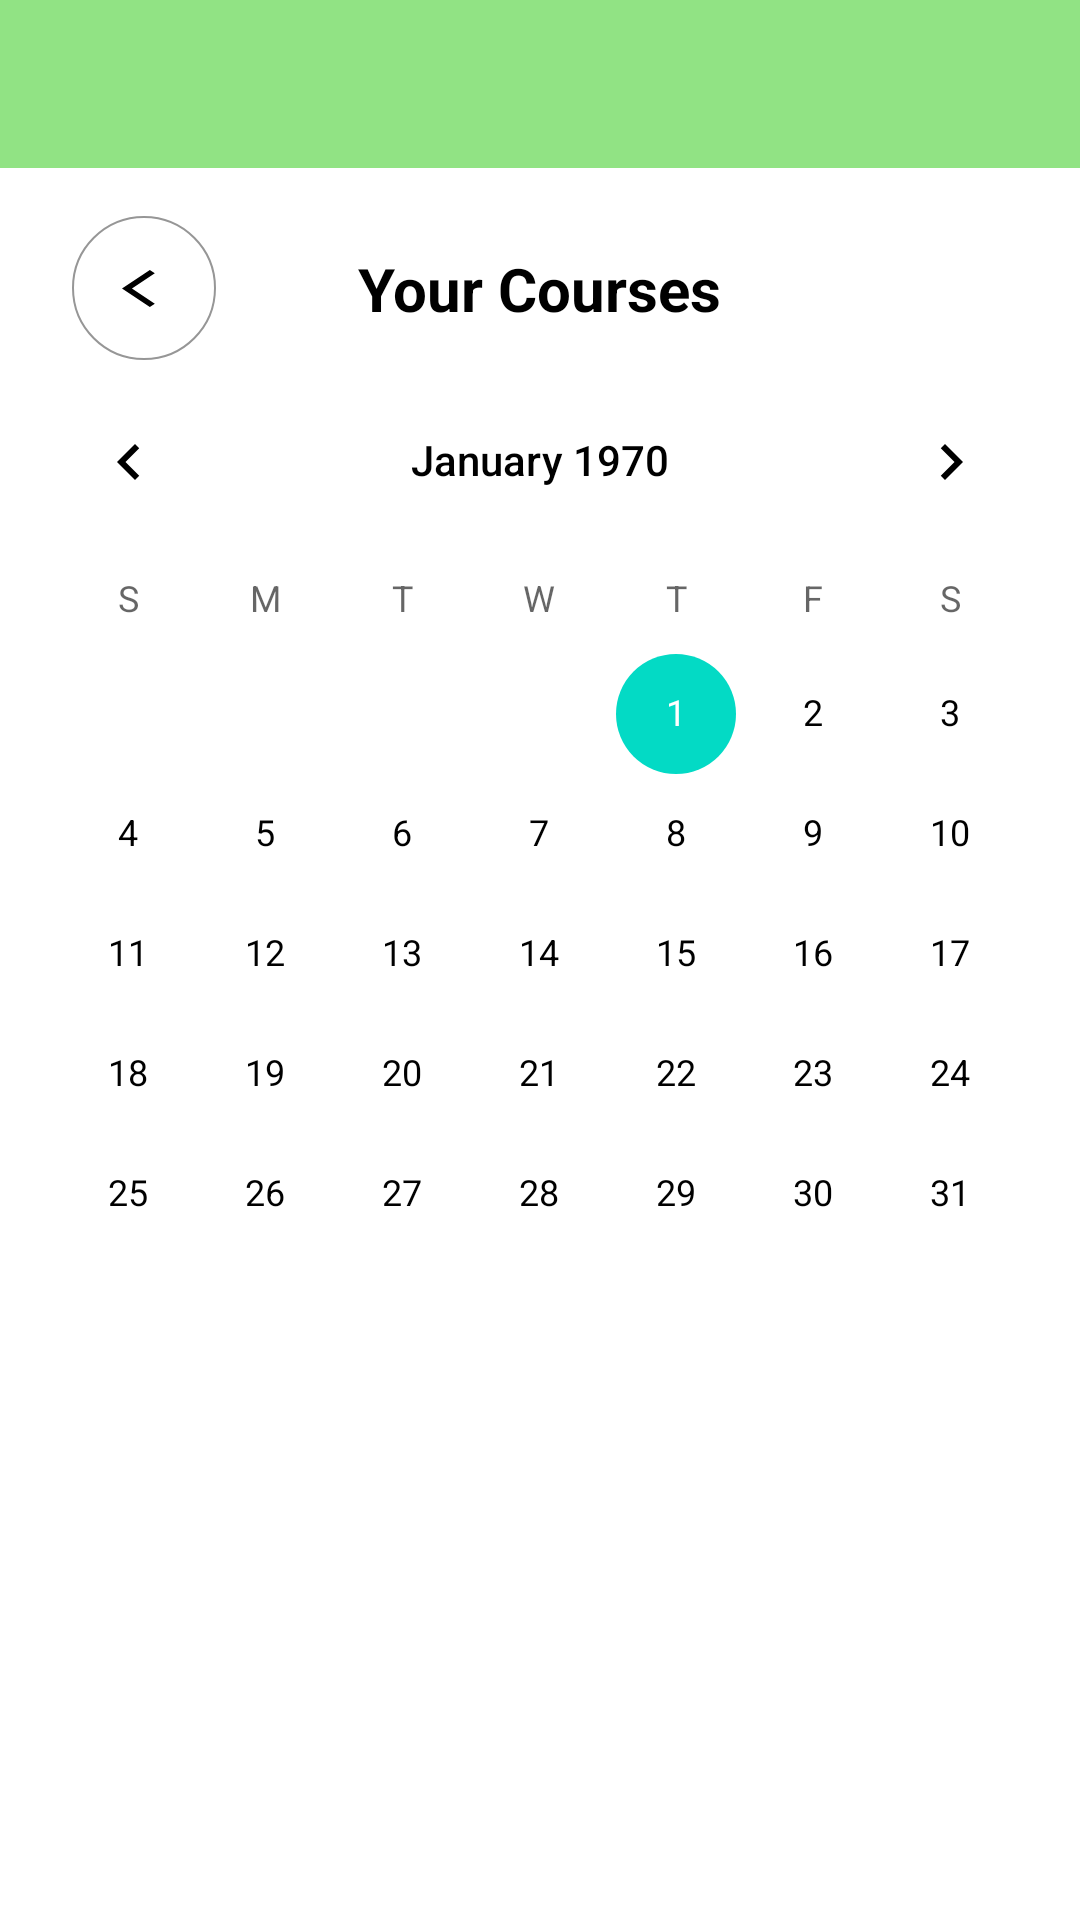

Reconstruct the res/layout file that produces this screen, plus the resources it refers to.
<!-- AndroidManifest.xml: application theme Theme.Thanh -->
<!-- res/layout/course_trainer_calendar.xml -->
<?xml version="1.0" encoding="utf-8"?>
<androidx.drawerlayout.widget.DrawerLayout xmlns:android="http://schemas.android.com/apk/res/android"
    xmlns:app="http://schemas.android.com/apk/res-auto"
    xmlns:tools="http://schemas.android.com/tools"
    android:id="@+id/drawerLayout"
    android:layout_width="match_parent"
    android:layout_height="match_parent"
    tools:context=".activity.course_user_calendar">


    <com.google.android.material.navigation.NavigationView
        android:id="@+id/nav_view"
        android:layout_width="wrap_content"
        android:layout_height="match_parent"
        android:layout_gravity="start"
        app:headerLayout="@layout/header"
        app:menu="@menu/main_menu" />

    <androidx.constraintlayout.widget.ConstraintLayout
        android:layout_width="match_parent"
        android:layout_height="match_parent">

        <androidx.appcompat.widget.Toolbar
            android:id="@+id/toolbar"
            android:layout_width="match_parent"
            android:layout_height="wrap_content"
            android:background="?attr/colorPrimary"
            android:minHeight="?attr/actionBarSize"
            android:theme="?attr/actionBarTheme"
            app:layout_constraintEnd_toEndOf="parent"
            app:layout_constraintStart_toStartOf="parent"
            app:layout_constraintTop_toTopOf="parent" />

        <androidx.constraintlayout.widget.ConstraintLayout
            android:id="@+id/contain"
            android:layout_width="match_parent"
            android:layout_height="wrap_content"
            android:layout_marginTop="16dp"
            app:layout_constraintEnd_toEndOf="parent"
            app:layout_constraintStart_toStartOf="parent"
            app:layout_constraintTop_toBottomOf="@+id/toolbar">

            <ImageButton
                android:id="@+id/btnBack"
                android:layout_width="48dp"
                android:layout_height="48dp"
                android:layout_marginStart="24dp"
                android:background="@drawable/btn_shape_round"
                android:contentDescription="back"
                app:layout_constraintBottom_toBottomOf="parent"
                app:layout_constraintStart_toStartOf="parent"
                app:layout_constraintTop_toTopOf="parent"
                app:srcCompat="@drawable/baseline_arrow_back" />

            <TextView
                android:id="@+id/textView"
                android:layout_width="wrap_content"
                android:layout_height="wrap_content"
                android:text="Your Courses"
                android:textSize="20sp"
                android:textStyle="bold"
                app:layout_constraintBottom_toBottomOf="parent"
                app:layout_constraintEnd_toEndOf="parent"
                app:layout_constraintStart_toStartOf="parent"
                app:layout_constraintTop_toTopOf="parent" />

        </androidx.constraintlayout.widget.ConstraintLayout>

        <CalendarView
            android:id="@+id/calendarView"
            android:layout_width="0dp"
            android:layout_height="wrap_content"
            app:layout_constraintEnd_toEndOf="parent"
            app:layout_constraintHorizontal_bias="0.0"
            app:layout_constraintStart_toStartOf="parent"
            app:layout_constraintTop_toBottomOf="@+id/contain" />

        <androidx.recyclerview.widget.RecyclerView
            android:id="@+id/recyclerViewCourseSchedulesCalendar"
            android:layout_width="match_parent"
            android:layout_height="0dp"
            app:layout_constraintBottom_toBottomOf="parent"
            app:layout_constraintEnd_toEndOf="parent"
            app:layout_constraintStart_toStartOf="parent"

            app:layout_constraintTop_toBottomOf="@+id/calendarView" />
    </androidx.constraintlayout.widget.ConstraintLayout>
</androidx.drawerlayout.widget.DrawerLayout>
<!-- res/layout/header.xml (included above) -->
<?xml version="1.0" encoding="utf-8"?>
<LinearLayout xmlns:android="http://schemas.android.com/apk/res/android"
    xmlns:app="http://schemas.android.com/apk/res-auto"
    android:layout_width="match_parent"
    android:layout_height="200dp"
    android:layout_marginTop="-3dp"
    android:background="@drawable/back"
    android:gravity="bottom"
    android:orientation="vertical"
    android:padding="20dp">

    <ImageView
        android:id="@+id/imageView6"
        android:layout_width="75dp"
        android:layout_height="75dp"
        app:srcCompat="@drawable/ic_main" />

    <TextView
        android:layout_width="wrap_content"
        android:layout_height="wrap_content"
        android:text="HealthGenie"
        android:textColor="@color/white"
        android:textSize="24sp"
        android:textStyle="bold" />

</LinearLayout>
<!-- resources referenced by this layout -->
<resources>
  <color name="white">#FFFFFFFF</color>
  <!-- drawable back: png bitmap (drawable, 6393 bytes) -->
  <!-- drawable baseline_arrow_back (drawable) -->
  <vector android:autoMirrored="true" android:height="15dp"
      android:tint="#000000" android:viewportHeight="24"
      android:viewportWidth="16" android:width="15dp" xmlns:android="http://schemas.android.com/apk/res/android">
      <path android:fillColor="@android:color/white" android:pathData="M11.67,3.87L9.9,2.1 0,12l9.9,9.9 1.77,-1.77L3.54,12z"/>
  </vector>
  <!-- drawable btn_shape_round (drawable) -->
  <?xml version="1.0" encoding="utf-8"?>
  <shape xmlns:android="http://schemas.android.com/apk/res/android" android:shape="oval">
      <solid android:color="#FFFFFF" />
      <stroke
          android:width="2px"
          android:color="#969696" />
  </shape>
  <!-- drawable ic_main: png bitmap (drawable-hdpi, 713 bytes) -->
  <style name="Theme.Thanh" parent="Theme.MaterialComponents.Light.NoActionBar">
          
          <item name="colorPrimary">@color/green_500</item>
          <item name="colorPrimaryVariant">@color/green_700</item>
          <item name="colorOnPrimary">@color/white</item>
          
          <item name="colorSecondary">@color/teal_200</item>
          <item name="colorSecondaryVariant">@color/teal_700</item>
          <item name="colorOnSecondary">@color/black</item>
          
          <item name="android:statusBarColor">?attr/colorPrimaryVariant</item>
          
          <item name="android:textColorPrimary">@color/black</item>
          
          <item name="android:textColor">@color/black</item>
      </style>
  <color name="green_500">#91E384</color>
  <color name="green_700">#62C456</color>
  <color name="teal_200">#FF03DAC5</color>
  <color name="teal_700">#FF018786</color>
  <color name="black">#000000</color>
</resources>
